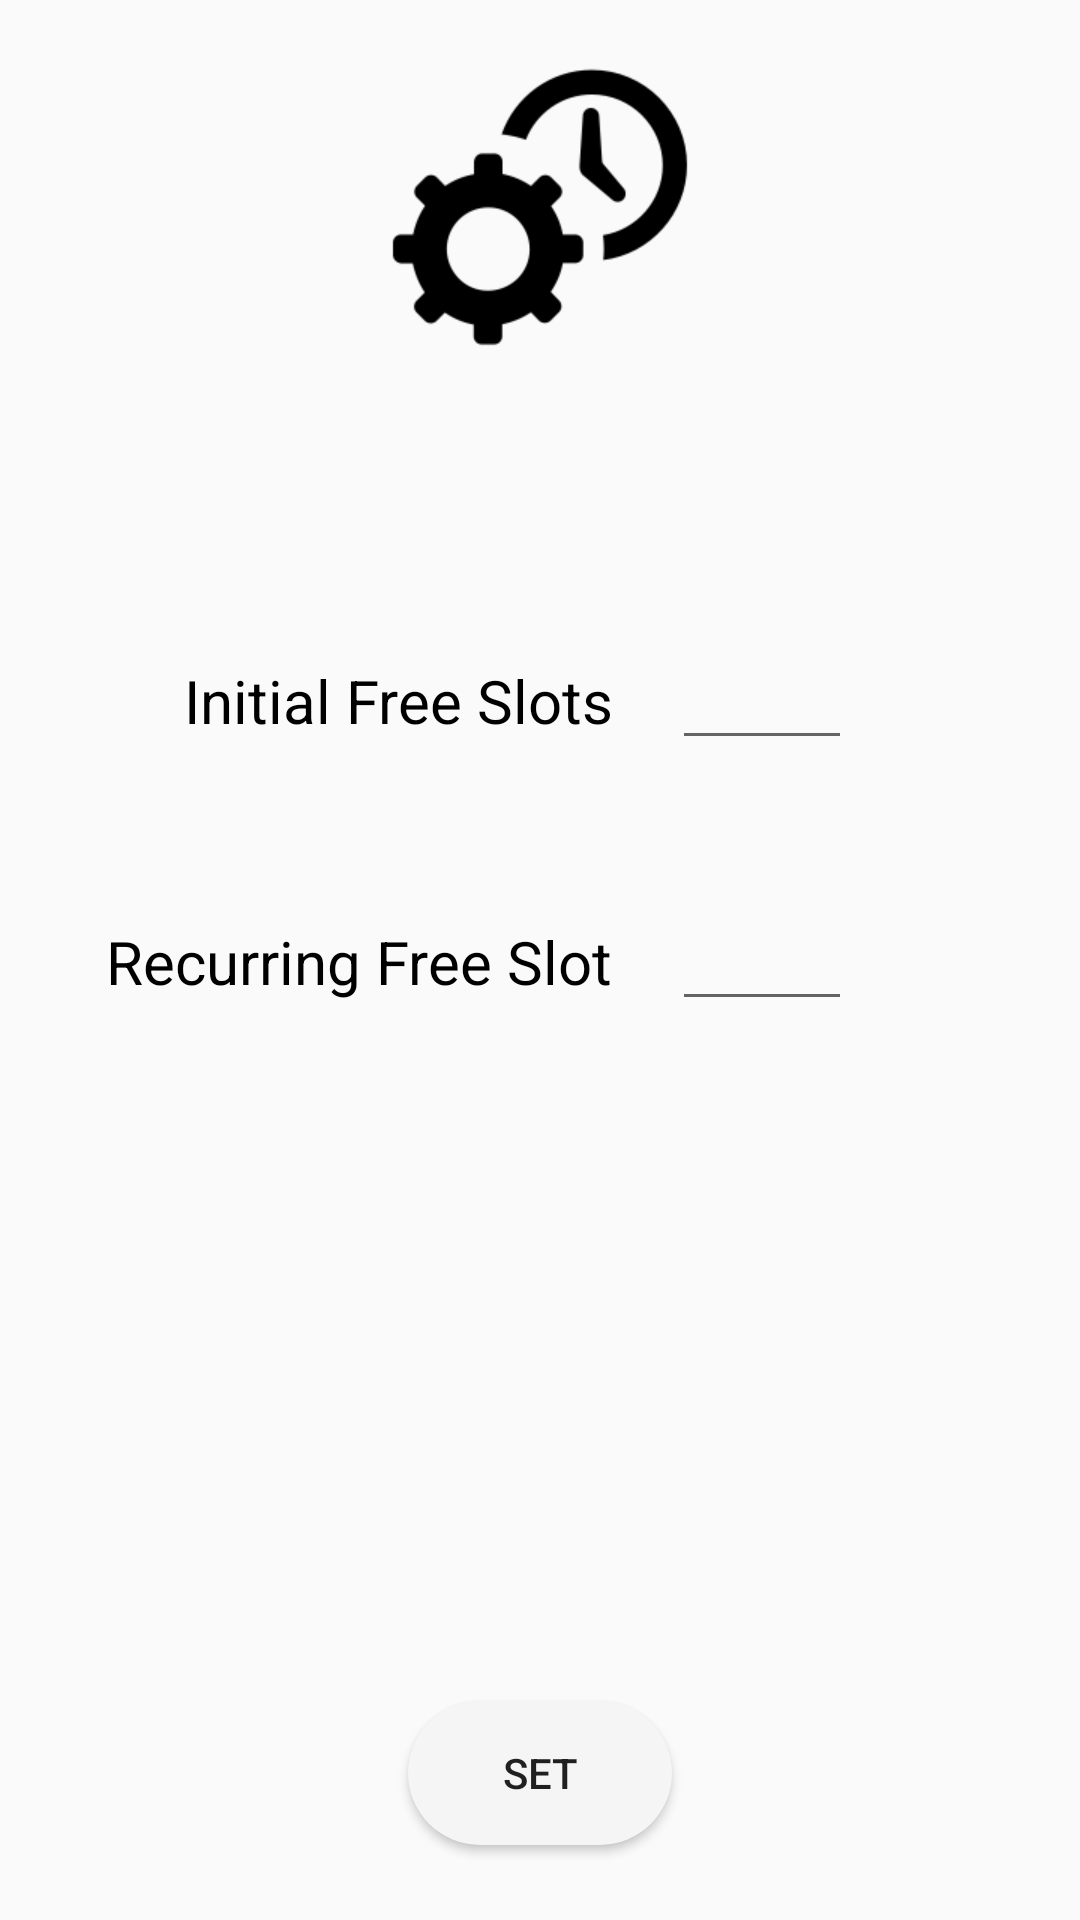

Android layout source for this screen:
<!-- AndroidManifest.xml: application theme AppTheme -->
<!-- res/layout/fragment_queue_preferences.xml -->
<RelativeLayout xmlns:android="http://schemas.android.com/apk/res/android"
    xmlns:app="http://schemas.android.com/apk/res-auto"
    xmlns:tools="http://schemas.android.com/tools"
    android:layout_width="match_parent"
    android:layout_height="match_parent"
    tools:context="com.easywait.weapon_x.easywait.Queue_Preferences_Fragment">

    <ImageView
        android:id="@+id/settings_icon"
        android:layout_width="wrap_content"
        android:layout_height="wrap_content"
        android:layout_alignParentTop="true"
        android:layout_centerHorizontal="true"
        android:layout_marginTop="19dp"
        android:contentDescription="@string/settings_icon"
        app:srcCompat="@mipmap/settings" />

    <Button
        android:id="@+id/set"
        android:background="@drawable/roundedbutton"
        android:layout_width="wrap_content"
        android:layout_height="wrap_content"
        android:layout_alignParentBottom="true"
        android:layout_centerHorizontal="true"
        android:layout_marginBottom="25dp"
        android:text="@string/set" />

    <TextView
        android:id="@+id/initial_slots"
        android:paddingEnd="20dp"
        android:textColor="@color/black"
        android:textSize="20sp"
        android:textAlignment="textEnd"
        android:layout_width="200dp"
        android:layout_height="wrap_content"
        android:layout_marginTop="101dp"
        android:text="@string/initial_free_slots"
        android:layout_below="@+id/settings_icon"
        android:layout_toStartOf="@+id/initial_slot_number" />

    <TextView
        android:id="@+id/recurring_slot"
        android:paddingEnd="20dp"
        android:textSize="20sp"
        android:textColor="@color/black"
        android:layout_width="wrap_content"
        android:layout_height="wrap_content"
        android:layout_marginTop="60dp"
        android:text="@string/recurring_free_slot"
        android:layout_below="@+id/initial_slots"
        android:layout_alignEnd="@+id/initial_slots" />

    <EditText
        android:labelFor="@id/initial_slot_number"
        android:textAlignment="center"
        android:textColor="@color/black"
        android:id="@+id/initial_slot_number"
        android:layout_width="60dp"
        android:layout_height="wrap_content"
        android:ems="10"
        android:inputType="number"
        android:layout_alignBaseline="@+id/initial_slots"
        android:layout_alignBottom="@+id/initial_slots"
        android:layout_toEndOf="@+id/set" />

    <EditText
        android:labelFor="@id/recurring_slot"
        android:textColor="@color/black"
        android:textAlignment="center"
        android:id="@+id/recurring_slot_number"
        android:layout_width="60dp"
        android:layout_height="wrap_content"
        android:ems="10"
        android:inputType="number"
        android:layout_alignBaseline="@+id/recurring_slot"
        android:layout_alignBottom="@+id/recurring_slot"
        android:layout_toEndOf="@+id/recurring_slot" />

</RelativeLayout>
<!-- resources referenced by this layout -->
<resources>
  <color name="black">#FF000000</color>
  <!-- drawable roundedbutton (drawable) -->
  <?xml version="1.0" encoding="utf-8"?>
  <shape xmlns:android="http://schemas.android.com/apk/res/android" 
  android:shape="rectangle">
      <solid android:color="#f5f5f5" />
      <corners android:bottomRightRadius="50dp"
          android:bottomLeftRadius="50dp"  
          android:topRightRadius="50dp"
          android:topLeftRadius="50dp"/>
  </shape>
  <!-- mipmap settings: png bitmap (mipmap-xhdpi, 5185 bytes) -->
  <string name="initial_free_slots">Initial Free Slots</string>
  <string name="recurring_free_slot">Recurring Free Slot</string>
  <string name="set">Set</string>
  <string name="settings_icon">settings_icon</string>
  <style name="AppTheme" parent="Theme.AppCompat.Light.DarkActionBar">
          
          <item name="colorPrimary">@color/colorPrimary</item>
          <item name="colorPrimaryDark">@color/colorPrimaryDark</item>
          <item name="colorAccent">@color/colorAccent</item>
      </style>
  <color name="colorPrimary">#009688</color>
  <color name="colorPrimaryDark">#009688</color>
  <color name="colorAccent">#f5f5f5</color>
</resources>
